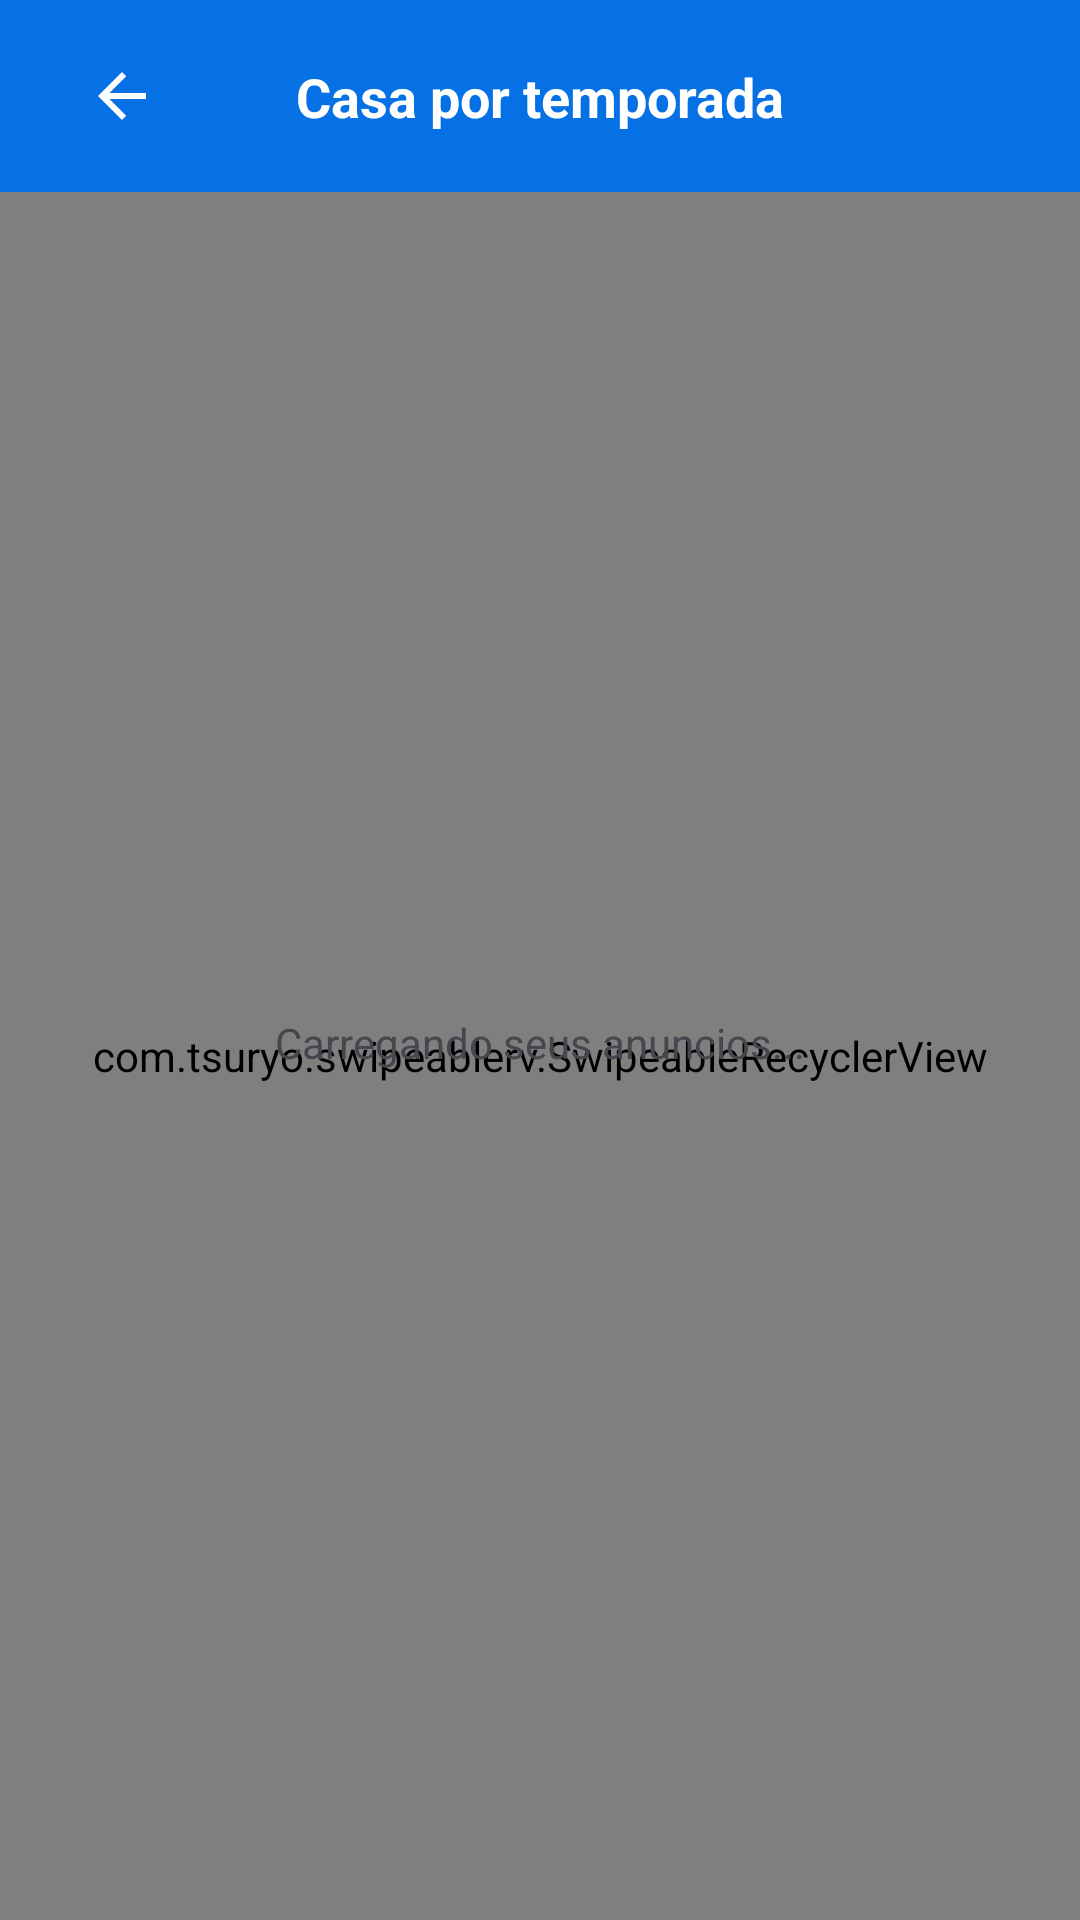

Write the Android layout XML for this screen, with the resource values it uses.
<!-- AndroidManifest.xml: application theme Theme.CasaPorTemporada -->
<!-- res/layout/activity_my_ad.xml -->
<?xml version="1.0" encoding="utf-8"?>
<androidx.constraintlayout.widget.ConstraintLayout xmlns:android="http://schemas.android.com/apk/res/android"
    xmlns:app="http://schemas.android.com/apk/res-auto"
    xmlns:tools="http://schemas.android.com/tools"
    android:layout_width="match_parent"
    android:layout_height="match_parent"
    tools:context=".activity.MyAdActivity"
    android:background="#EDEAEA">

    <include
        android:id="@+id/include2"
        layout="@layout/toolbar_myad"
        app:layout_constraintBottom_toBottomOf="parent"
        app:layout_constraintEnd_toEndOf="parent"
        app:layout_constraintStart_toStartOf="parent"
        app:layout_constraintTop_toTopOf="parent" />

    <com.tsuryo.swipeablerv.SwipeableRecyclerView
        android:id="@+id/rv_ad"
        android:layout_width="match_parent"
        android:layout_height="0dp"
        app:layout_constraintBottom_toBottomOf="parent"
        app:layout_constraintEnd_toEndOf="parent"
        app:layout_constraintStart_toStartOf="parent"
        app:layout_constraintTop_toBottomOf="@+id/include2"
        app:leftBgColor="@color/red"
        app:leftImage="@drawable/ic_delete"
        app:leftText="Deletar"
        app:textColor="@android:color/white"
        app:textSize="20sp" />

    <LinearLayout
        android:layout_width="wrap_content"
        android:layout_height="wrap_content"
        android:orientation="vertical"
        app:layout_constraintBottom_toBottomOf="parent"
        app:layout_constraintEnd_toEndOf="@+id/include2"
        app:layout_constraintStart_toStartOf="parent"
        app:layout_constraintTop_toBottomOf="@+id/include2"
        app:layout_constraintVertical_bias="0.444">

        <ProgressBar
            android:id="@+id/loading_ad_progressbar"
            android:layout_width="wrap_content"
            android:layout_height="wrap_content"
            android:layout_gravity="center"
            android:indeterminateTint="#0671E4"
             />

        <TextView
            android:id="@+id/loading_text"
            android:layout_width="wrap_content"
            android:layout_height="wrap_content"
            android:text="Carregando seus anuncios..." />

    </LinearLayout>

</androidx.constraintlayout.widget.ConstraintLayout>
<!-- res/layout/toolbar_myad.xml (included above) -->
<?xml version="1.0" encoding="utf-8"?>
<androidx.constraintlayout.widget.ConstraintLayout xmlns:android="http://schemas.android.com/apk/res/android"
    xmlns:app="http://schemas.android.com/apk/res-auto"
    xmlns:tools="http://schemas.android.com/tools"
    android:layout_width="match_parent"
    android:layout_height="?actionBarSize"
    android:background="#0671E4">

    <ImageButton
        android:id="@+id/back_to_main"
        android:layout_width="wrap_content"
        android:layout_height="wrap_content"
        android:background="@android:color/transparent"
        android:src="@drawable/btn_back"
        app:layout_constraintBottom_toBottomOf="parent"
        app:layout_constraintEnd_toStartOf="@+id/textView3"
        app:layout_constraintHorizontal_bias="0.386"
        app:layout_constraintStart_toStartOf="parent"
        app:layout_constraintTop_toTopOf="parent"
        app:tint="@color/white" />

    <TextView
        android:id="@+id/textView3"
        android:layout_width="wrap_content"
        android:layout_height="wrap_content"
        android:layout_gravity="center"
        android:text="Casa por temporada"
        android:textColor="@color/white"
        android:textSize="18dp"
        android:textStyle="bold"
        app:layout_constraintBottom_toBottomOf="parent"
        app:layout_constraintEnd_toEndOf="parent"
        app:layout_constraintStart_toStartOf="parent"
        app:layout_constraintTop_toTopOf="parent" />

    <ImageButton
        android:id="@+id/btn_add_ad"
        android:layout_width="wrap_content"
        android:layout_height="wrap_content"
        android:background="@android:color/transparent"
        android:src="@drawable/ic_add"
        app:layout_constraintBottom_toBottomOf="parent"
        app:layout_constraintEnd_toEndOf="parent"
        app:layout_constraintHorizontal_bias="0.636"
        app:layout_constraintStart_toEndOf="@+id/textView3"
        app:layout_constraintTop_toTopOf="parent" />


</androidx.constraintlayout.widget.ConstraintLayout>
<!-- resources referenced by this layout -->
<resources>
  <color name="red">#E94040</color>
  <color name="white">#FFFFFFFF</color>
  <!-- drawable btn_back (drawable) -->
  <vector android:autoMirrored="true" android:height="24dp"
      android:tint="#164C93" android:viewportHeight="24"
      android:viewportWidth="24" android:width="24dp" xmlns:android="http://schemas.android.com/apk/res/android">
      <path android:fillColor="@android:color/white" android:pathData="M20,11H7.83l5.59,-5.59L12,4l-8,8 8,8 1.41,-1.41L7.83,13H20v-2z"/>
  </vector>
  <style name="Theme.CasaPorTemporada" parent="Base.Theme.CasaPorTemporada" />
  <style name="Base.Theme.CasaPorTemporada" parent="Theme.Material3.DayNight.NoActionBar">
          
          
      </style>
</resources>
